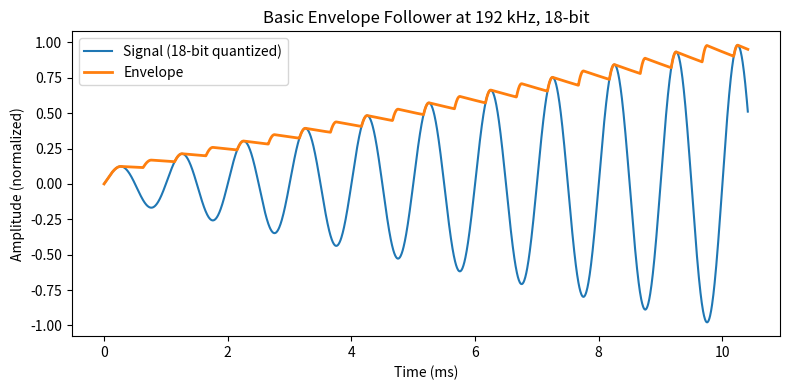
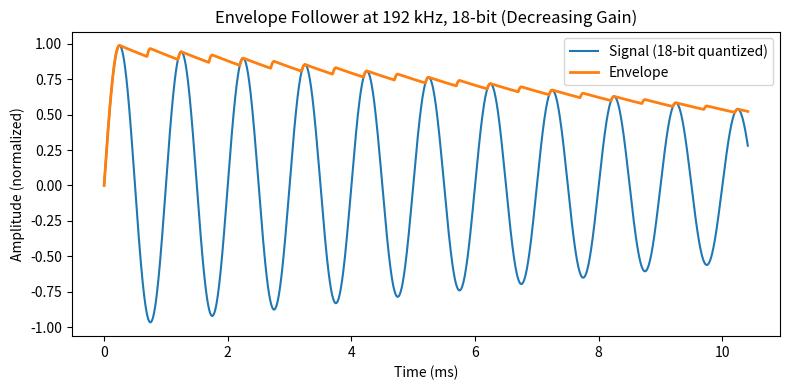

Write Python code to recreate these figures, in order.
import numpy as np
import matplotlib.pyplot as plt

# Parameters
fs = 192000          # sample rate in Hz
duration = 0.02      # 20 ms snippet to keep the plot manageable
t = np.arange(0, duration, 1/fs)
N = len(t)

bits = 18
max_val = 2**(bits-1) - 1  # 18-bit signed max

# Test signal: 1 kHz sine with amplitude ramp up then down
freq = 1000  # Hz
amplitude_env = np.concatenate([
    np.linspace(0.1, 1.0, N//2),
    np.linspace(1.0, 0.2, N - N//2)
])
x_float = amplitude_env * np.sin(2 * np.pi * freq * t)

# Quantize to 18-bit integer
x_int = np.clip(np.round(x_float * max_val), -max_val, max_val).astype(np.int32)

# Basic envelope follower (fast attack, exponential-ish decay)
def envelope_follower(x, attack_coeff=1.0, decay_shift=10):
    """
    x: integer signal
    attack_coeff: if 1.0 => instant attack (env jumps to |x| when larger)
    decay_shift: env = env - (env >> decay_shift) when |x| < env
                 (larger decay_shift => slower decay)
    """
    x = np.asarray(x, dtype=np.int64)
    env = np.zeros_like(x)
    for n in range(len(x)):
        a = abs(x[n])
        if n == 0:
            env[n] = a
        else:
            if a > env[n-1]:
                # fast attack (can blend with env[n-1] if attack_coeff < 1)
                env[n] = int(attack_coeff * a + (1 - attack_coeff) * env[n-1])
            else:
                # exponential-ish decay using shift
                env[n] = env[n-1] - (env[n-1] >> decay_shift)
    return env

env_int = envelope_follower(x_int, attack_coeff=1.0, decay_shift=10)

# Convert to float [-1, 1] for plotting
x_plot = x_int / max_val
env_plot = env_int / max_val

# Plot a short segment
plt.figure(figsize=(8, 4))
samples_to_show = min(2000, N)  # about 10.4 ms at 192 kHz
time_show = t[:samples_to_show] * 1000  # ms

plt.plot(time_show, x_plot[:samples_to_show], label="Signal (18-bit quantized)")
plt.plot(time_show, env_plot[:samples_to_show], label="Envelope", linewidth=2)
plt.xlabel("Time (ms)")
plt.ylabel("Amplitude (normalized)")
plt.title("Basic Envelope Follower at 192 kHz, 18-bit")
plt.legend()
plt.tight_layout()
plt.show()

import numpy as np
import matplotlib.pyplot as plt

# Parameters
fs = 192000          # sample rate in Hz
duration = 0.02      # 20 ms
t = np.arange(0, duration, 1/fs)
N = len(t)

bits = 18
max_val = 2**(bits-1) - 1  # 18-bit signed max

# Test signal: 1 kHz sine with amplitude ramp DOWN
freq = 1000  # Hz
amplitude_env = np.linspace(1.0, 0.1, N)
x_float = amplitude_env * np.sin(2 * np.pi * freq * t)

# Quantize to 18-bit integer
x_int = np.clip(np.round(x_float * max_val), -max_val, max_val).astype(np.int32)

# Basic envelope follower (fast attack, exponential-ish decay)
def envelope_follower(x, attack_coeff=1.0, decay_shift=10):
    x = np.asarray(x, dtype=np.int64)
    env = np.zeros_like(x)
    for n in range(len(x)):
        a = abs(x[n])
        if n == 0:
            env[n] = a
        else:
            if a > env[n-1]:
                # fast attack
                env[n] = int(attack_coeff * a + (1 - attack_coeff) * env[n-1])
            else:
                # exponential-ish decay
                env[n] = env[n-1] - (env[n-1] >> decay_shift)
    return env

env_int = envelope_follower(x_int, attack_coeff=1.0, decay_shift=10)

# Convert to float [-1, 1] for plotting
x_plot = x_int / max_val
env_plot = env_int / max_val

# Plot a short segment
plt.figure(figsize=(8, 4))
samples_to_show = min(2000, N)  # ~10.4 ms at 192 kHz
time_show = t[:samples_to_show] * 1000  # ms

plt.plot(time_show, x_plot[:samples_to_show], label="Signal (18-bit quantized)")
plt.plot(time_show, env_plot[:samples_to_show], label="Envelope", linewidth=2)
plt.xlabel("Time (ms)")
plt.ylabel("Amplitude (normalized)")
plt.title("Envelope Follower at 192 kHz, 18-bit (Decreasing Gain)")
plt.legend()
plt.tight_layout()
plt.show()
